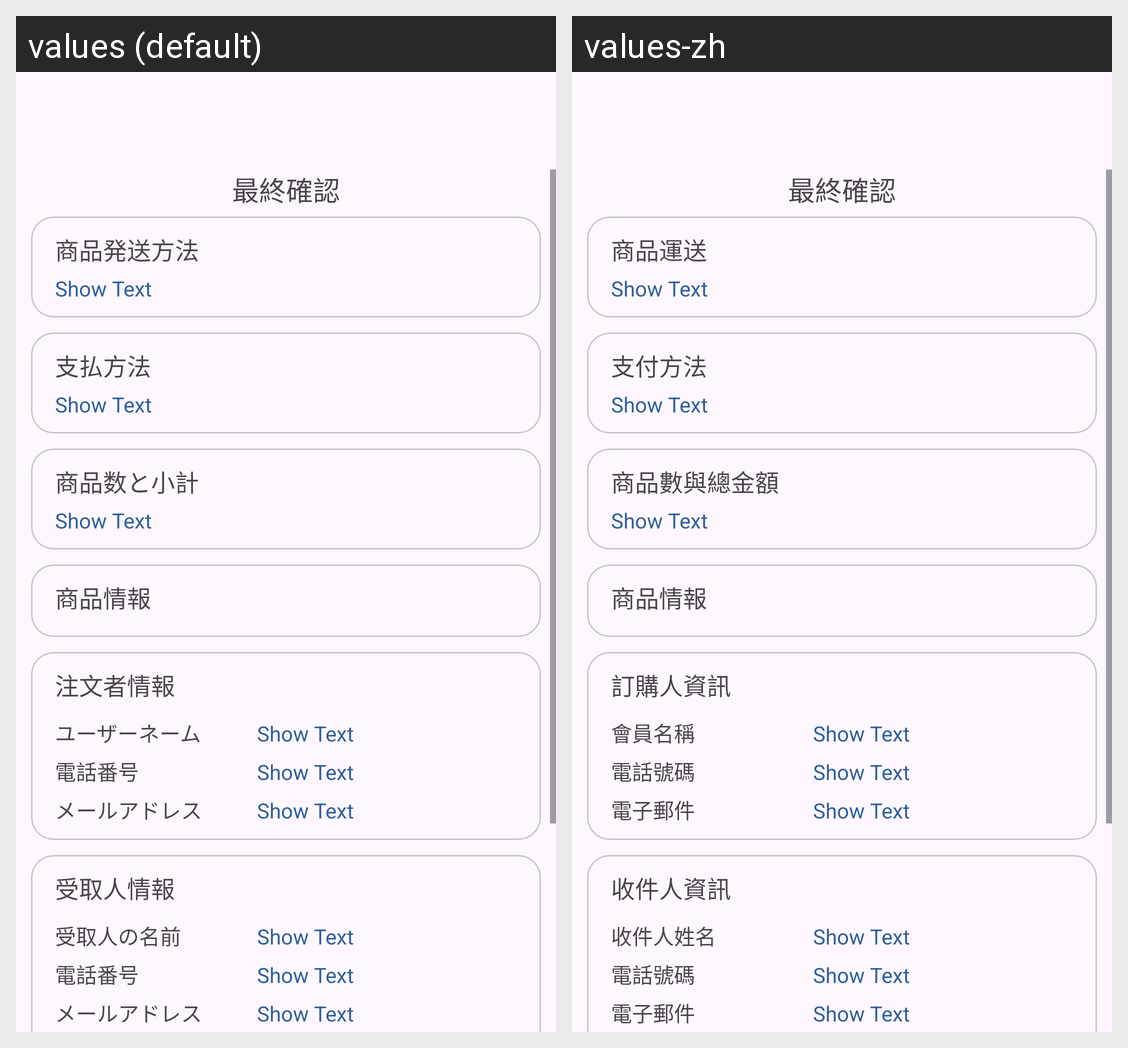

This grid shows one Android layout under two languages. Give, for every string resource on the screen, its name, the default text and each shown locale's text.
Android screen res/layout/fragment_cart_final_check.xml rendered under 2 locales, left to right: values (default), values-zh. Device: Nexus 5 (rendered at 1080×1920; each locale shown at half size, 540×960, under a caption strip naming it); theme Theme.Shopping_app.
Strings drawn on this screen, with the default value and each locale's value (text and hints the layout hard-codes, and strings that could not be matched under every locale, appear in the picture but are not listed):

finalCheck
  values: 最終確認
  values-zh: 最終確認

shippingMethod
  values: 商品発送方法
  values-zh: 商品運送

payment
  values: 支払方法
  values-zh: 支付方法

merchandiseQuantityPrice
  values: 商品数と小計
  values-zh: 商品數與總金額

merchandiseInfo
  values: 商品情報
  values-zh: 商品情報

customerInformation
  values: 注文者情報
  values-zh: 訂購人資訊

username
  values: ユーザーネーム
  values-zh: 會員名稱

phone
  values: 電話番号
  values-zh: 電話號碼

email
  values: メールアドレス
  values-zh: 電子郵件

recipientInformation
  values: 受取人情報
  values-zh: 收件人資訊

recipient
  values: 受取人の名前
  values-zh: 收件人姓名
